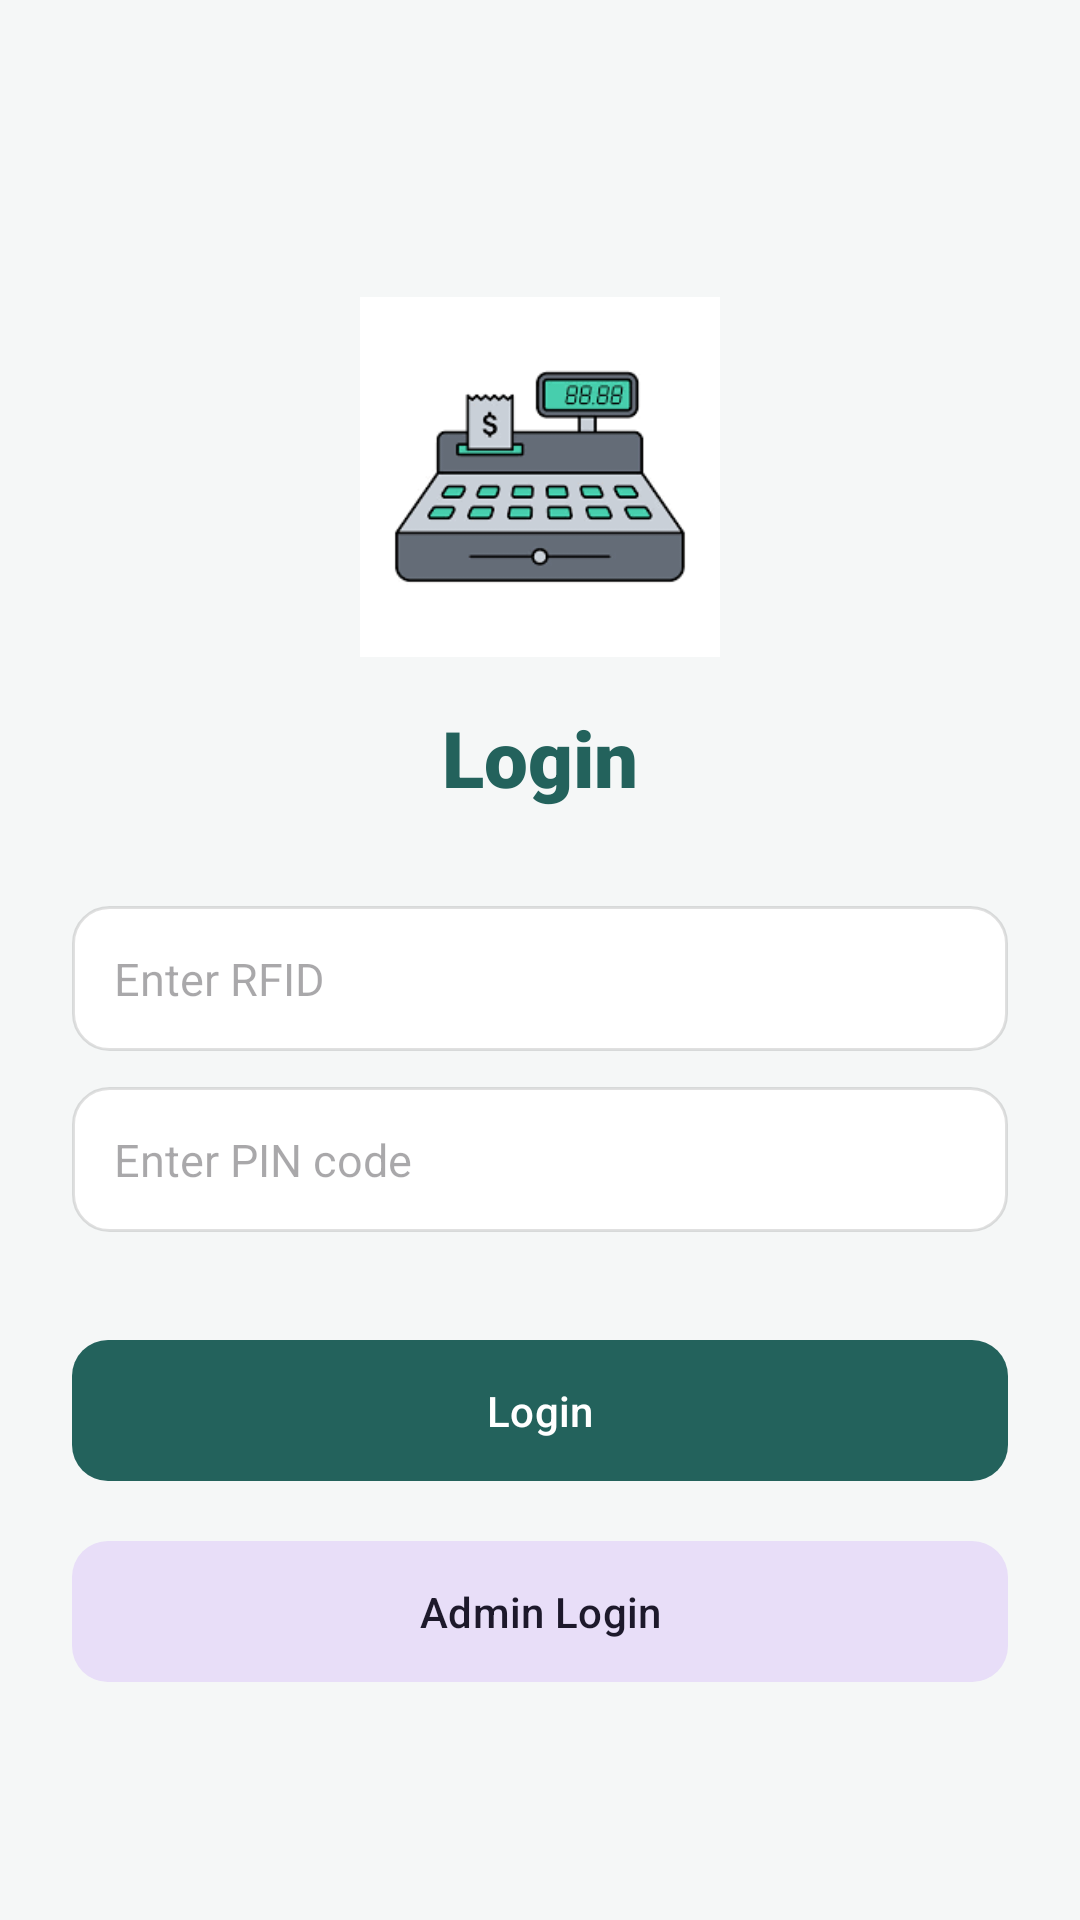

Write the Android layout XML for this screen, with the resource values it uses.
<!-- AndroidManifest.xml: application theme Theme.CafeteriaCashier -->
<!-- res/layout/activity_login.xml -->
<?xml version="1.0" encoding="utf-8"?>
<ScrollView xmlns:android="http://schemas.android.com/apk/res/android"
    xmlns:app="http://schemas.android.com/apk/res-auto"
    xmlns:tools="http://schemas.android.com/tools"
    android:id="@+id/main"
    android:layout_width="match_parent"
    android:layout_height="match_parent"
    android:fillViewport="true"
    android:background="?android:attr/colorBackground"
    tools:context=".LoginActivity">

    <LinearLayout
        android:layout_width="match_parent"
        android:layout_height="wrap_content"
        android:orientation="vertical"
        android:gravity="center"
        android:padding="24dp">

        <ImageView
            android:layout_width="120dp"
            android:layout_height="120dp"
            android:layout_marginTop="24dp"
            android:layout_marginBottom="16dp"
            android:src="@drawable/logo"
            android:contentDescription="@string/cd_app_logo" />

        <TextView
            android:id="@+id/textView3"
            android:layout_width="wrap_content"
            android:layout_height="wrap_content"
            android:layout_marginBottom="32dp"
            android:textColor="?attr/colorPrimary"
            android:fontFamily="sans-serif-black"
            android:textSize="26sp"
            android:text="@string/title_login" />

        <EditText
            android:id="@+id/etUserName"
            android:layout_width="match_parent"
            android:layout_height="wrap_content"
            android:background="@drawable/bg_input_field"
            android:ems="10"
            android:hint="@string/hint_enter_rfid"
            android:autofillHints="username"
            android:drawablePadding="10dp"
            android:inputType="textPersonName"
            android:padding="14dp"
            android:textColor="?attr/colorOnSurface"
            android:textColorHint="?android:attr/textColorHint"
            android:textSize="15sp" />

        <EditText
            android:id="@+id/etUserPassword"
            android:layout_width="match_parent"
            android:layout_height="wrap_content"
            android:layout_marginTop="12dp"
            android:background="@drawable/bg_input_field"
            android:ems="10"
            android:hint="@string/hint_enter_pin"
            android:autofillHints="password"
            android:drawablePadding="10dp"
            android:padding="14dp"
            android:textColor="?attr/colorOnSurface"
            android:textColorHint="?android:attr/textColorHint"
            android:textSize="15sp" />

        <com.google.android.material.button.MaterialButton
            android:id="@+id/btnLogin"
            style="@style/Widget.CafeteriaCashier.Button.Primary"
            android:layout_width="match_parent"
            android:layout_height="wrap_content"
            android:layout_marginTop="32dp"
            android:paddingTop="14dp"
            android:paddingBottom="14dp"
            android:text="@string/action_login" />

        <com.google.android.material.button.MaterialButton
            android:id="@+id/btnAdmin"
            style="@style/Widget.CafeteriaCashier.Button.Secondary"
            android:layout_width="match_parent"
            android:layout_height="wrap_content"
            android:layout_marginTop="12dp"
            android:paddingTop="14dp"
            android:paddingBottom="14dp"
            android:text="@string/action_admin_login" />

    </LinearLayout>
</ScrollView>
<!-- resources referenced by this layout -->
<resources>
  <!-- drawable bg_input_field (drawable) -->
  <?xml version="1.0" encoding="utf-8"?>
  <shape xmlns:android="http://schemas.android.com/apk/res/android"
      android:shape="rectangle">
      <solid android:color="?attr/colorSurface" />
      <stroke
          android:width="1dp"
          android:color="@color/dividerColor" />
      <corners android:radius="12dp" />
  </shape>
  <!-- drawable logo: png bitmap (drawable, 3928 bytes) -->
  <string name="action_admin_login">Admin Login</string>
  <string name="action_login">Login</string>
  <string name="cd_app_logo">App logo</string>
  <string name="hint_enter_pin">Enter PIN code</string>
  <string name="hint_enter_rfid">Enter RFID</string>
  <string name="title_login">Login</string>
  <style name="Widget.CafeteriaCashier.Button.Primary" parent="Widget.Material3.Button">
          <item name="backgroundTint">@color/primaryColor</item>
          <item name="cornerRadius">12dp</item>
          <item name="android:textColor">@color/white</item>
          <item name="android:textAllCaps">false</item>
      </style>
  <style name="Widget.CafeteriaCashier.Button.Secondary" parent="Widget.Material3.Button.TonalButton">
          <item name="cornerRadius">12dp</item>
          <item name="android:textAllCaps">false</item>
      </style>
  <style name="Theme.CafeteriaCashier" parent="Base.Theme.CafeteriaCashier" />
  <color name="dividerColor">#1F000000</color>
  <color name="primaryColor">#23625C</color>
  <color name="white">#FFFFFFFF</color>
  <style name="Base.Theme.CafeteriaCashier" parent="Theme.Material3.DayNight.NoActionBar">
          <item name="colorPrimary">@color/primaryColor</item>
          <item name="colorPrimaryVariant">@color/primaryColorDark</item>
          <item name="colorOnPrimary">@color/white</item>
  
          <item name="colorSecondary">@color/primaryColorLight</item>
          <item name="colorSecondaryVariant">@color/primaryColorDark</item>
          <item name="colorOnSecondary">@color/white</item>
  
          <item name="android:colorBackground">@color/appBackground</item>
          <item name="colorSurface">@color/appSurface</item>
          <item name="colorOnSurface">@color/onSurfacePrimary</item>
  
          
          <item name="android:statusBarColor">@android:color/transparent</item>
          <item name="android:navigationBarColor">@android:color/transparent</item>
          <item name="android:windowLightStatusBar" tools:targetApi="m">true</item>
          <item name="android:windowLightNavigationBar" tools:targetApi="o_mr1">true</item>
          <item name="android:enforceNavigationBarContrast" tools:targetApi="q">false</item>
          <item name="android:enforceStatusBarContrast" tools:targetApi="q">false</item>
      </style>
  <color name="primaryColorDark">#184542</color>
  <color name="primaryColorLight">#5E948E</color>
  <color name="appBackground">#F5F7F7</color>
  <color name="appSurface">#FFFFFFFF</color>
  <color name="onSurfacePrimary">#1A1C1B</color>
</resources>
